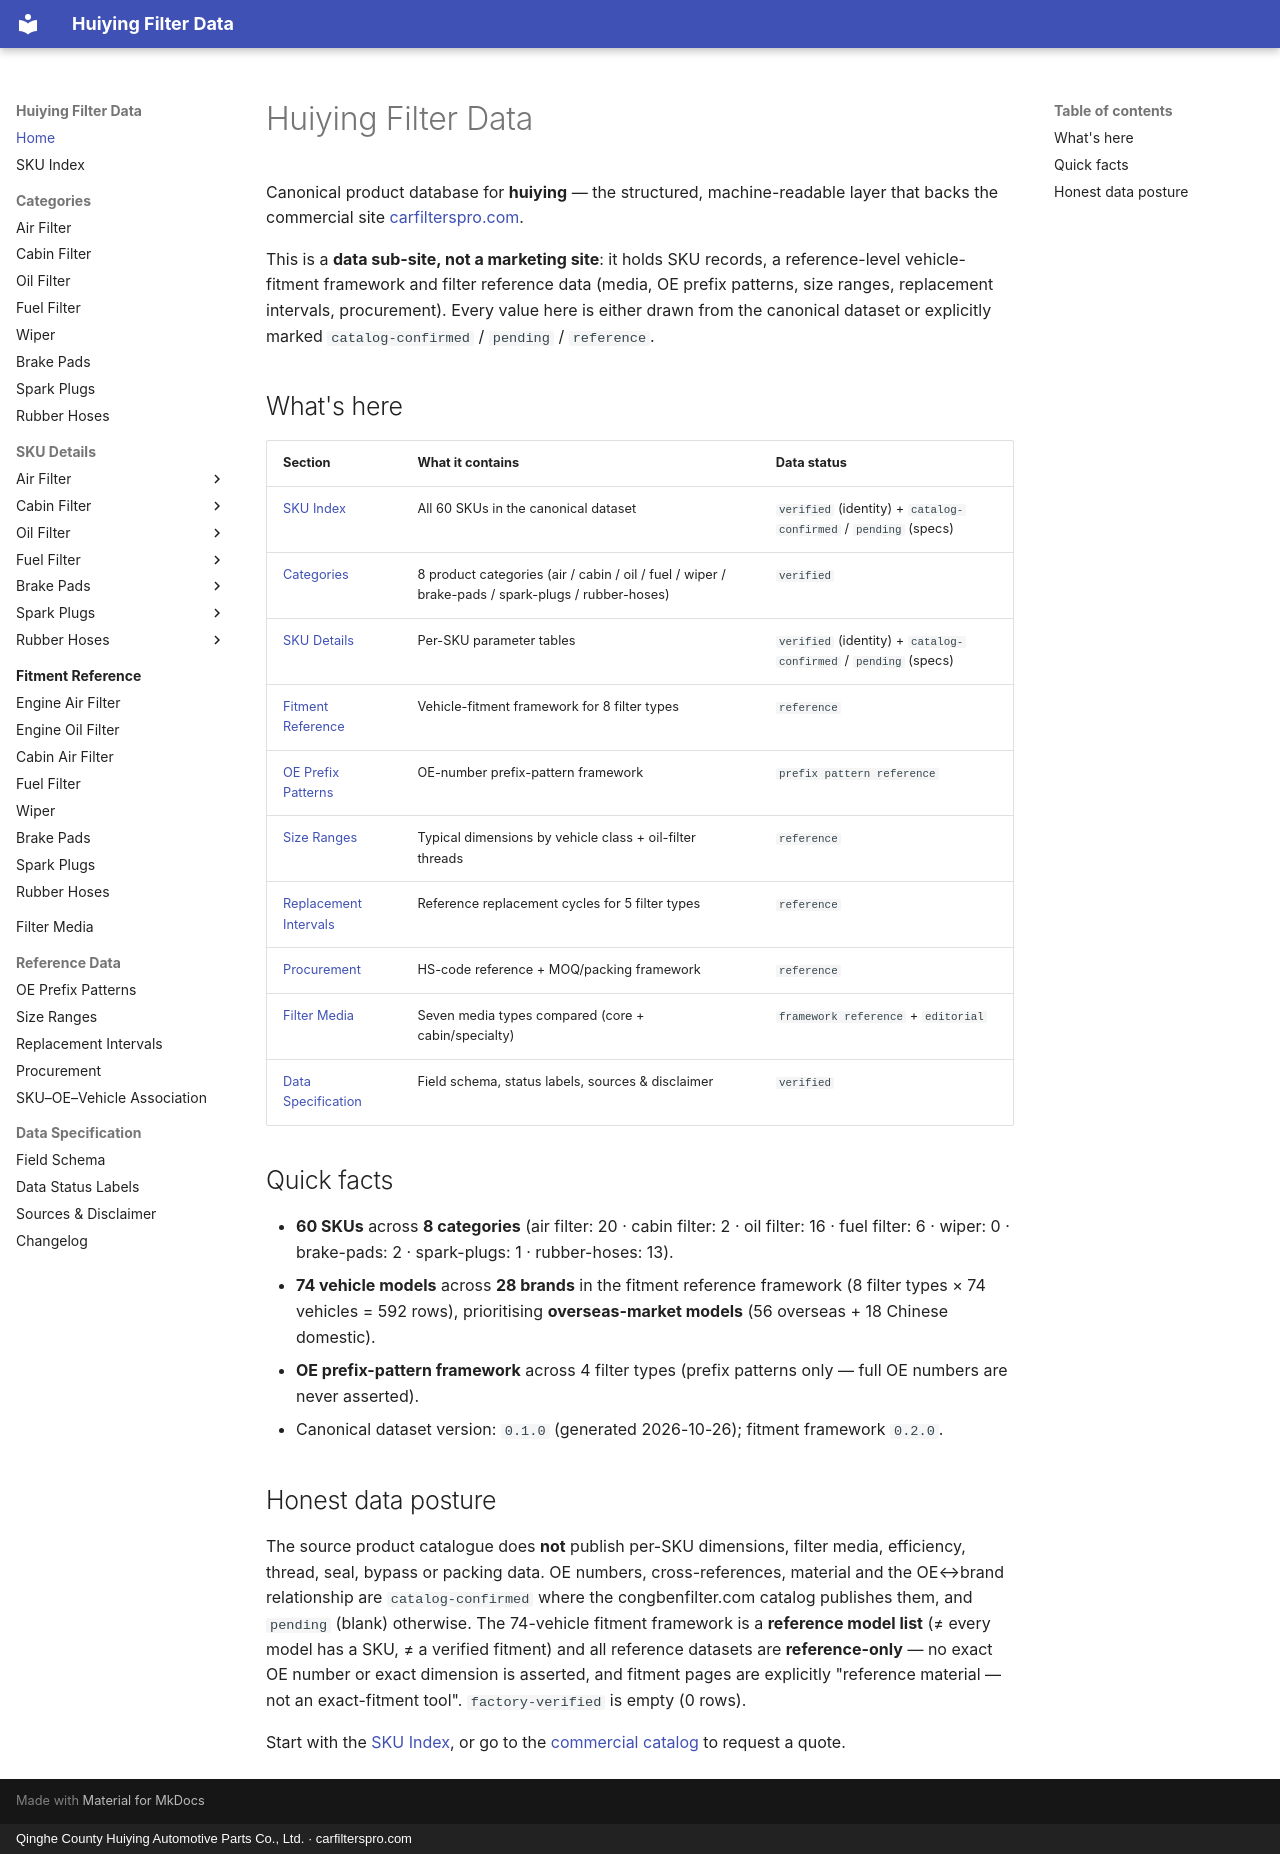

repository: martinxionbiotech-max/data.huiying · page: index.html · generator: mkdocs · copyright: Qinghe County Huiying Automotive Parts Co., Ltd. · carfilterspro.com

# Huiying Filter Data

Canonical product database for **huiying** — the structured, machine-readable layer that
backs the commercial site [carfilterspro.com](https://carfilterspro.com/).

This is a **data sub-site, not a marketing site**: it holds SKU records, a reference-level
vehicle-fitment framework and filter reference data (media, OE prefix patterns, size
ranges, replacement intervals, procurement). Every value here is either drawn from the
canonical dataset or explicitly marked `catalog-confirmed` / `pending` / `reference`.

## What's here

| Section | What it contains | Data status |
|---|---|---|
| [SKU Index](products/index.md) | All 60 SKUs in the canonical dataset | `verified` (identity) + `catalog-confirmed` / `pending` (specs) |
| [Categories](products/air-filter.md) | 8 product categories (air / cabin / oil / fuel / wiper / brake-pads / spark-plugs / rubber-hoses) | `verified` |
| [SKU Details](products/HY-AF-692.md) | Per-SKU parameter tables | `verified` (identity) + `catalog-confirmed` / `pending` (specs) |
| [Fitment Reference](fitment/index.md) | Vehicle-fitment framework for 8 filter types | `reference` |
| [OE Prefix Patterns](reference/oe-patterns.md) | OE-number prefix-pattern framework | `prefix pattern reference` |
| [Size Ranges](reference/size-ranges.md) | Typical dimensions by vehicle class + oil-filter threads | `reference` |
| [Replacement Intervals](reference/replacement-intervals.md) | Reference replacement cycles for 5 filter types | `reference` |
| [Procurement](reference/procurement.md) | HS-code reference + MOQ/packing framework | `reference` |
| [Filter Media](materials/media-comparison.md) | Seven media types compared (core + cabin/specialty) | `framework reference` + `editorial` |
| [Data Specification](specification/field-schema.md) | Field schema, status labels, sources & disclaimer | `verified` |

## Quick facts

- **60 SKUs** across **8 categories** (air filter: 20 · cabin filter: 2 · oil filter: 16 · fuel filter: 6 · wiper: 0 · brake-pads: 2 · spark-plugs: 1 · rubber-hoses: 13).
- **74 vehicle models** across **28 brands** in the fitment reference framework (8 filter types × 74 vehicles = 592 rows), prioritising **overseas-market models** (56 overseas + 18 Chinese domestic).
- **OE prefix-pattern framework** across 4 filter types (prefix patterns only — full OE numbers are never asserted).
- Canonical dataset version: `0.1.0` (generated 2026-10-26); fitment framework `0.2.0`.

## Honest data posture

The source product catalogue does **not** publish per-SKU dimensions, filter media,
efficiency, thread, seal, bypass or packing data. OE numbers, cross-references, material
and the OE↔brand relationship are `catalog-confirmed` where the congbenfilter.com catalog
publishes them, and `pending` (blank) otherwise. The 74-vehicle fitment framework is a
**reference model list** (≠ every model has a SKU, ≠ a verified fitment) and all reference
datasets are **reference-only** — no exact OE number or exact dimension is asserted, and
fitment pages are explicitly "reference material — not an exact-fitment tool". `factory-verified`
is empty (0 rows).

Start with the [SKU Index](products/index.md), or go to the
[commercial catalog](https://carfilterspro.com/products/) to request a quote.
